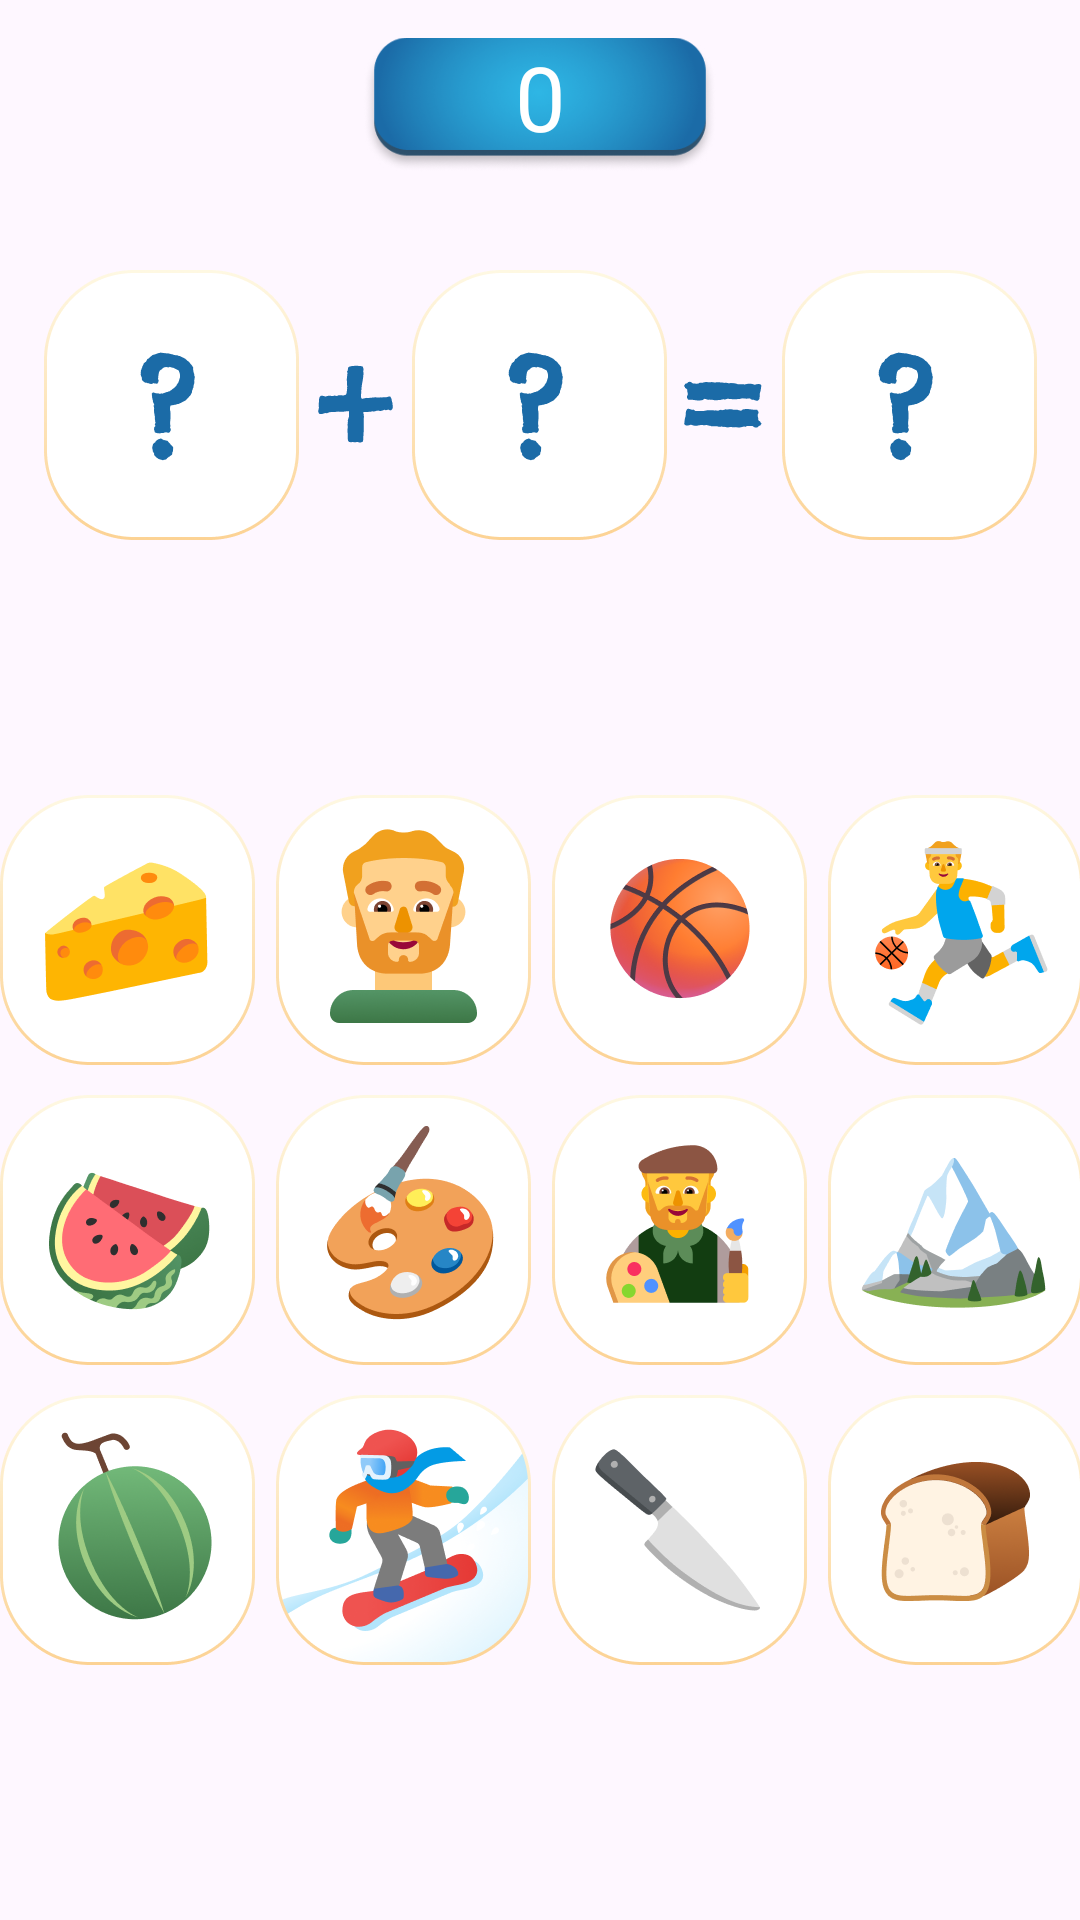

Layout XML and referenced resources for this Android screen:
<!-- AndroidManifest.xml: application theme Theme.LogicalExamples -->
<!-- res/layout/activity_game.xml -->
<?xml version="1.0" encoding="utf-8"?>
<androidx.constraintlayout.widget.ConstraintLayout xmlns:android="http://schemas.android.com/apk/res/android"
    xmlns:tools="http://schemas.android.com/tools"
    android:layout_width="match_parent"
    android:layout_height="match_parent"
    xmlns:app="http://schemas.android.com/apk/res-auto">


    <ImageView
        android:id="@+id/imageView4"
        android:layout_width="match_parent"
        android:layout_height="match_parent"
        android:scaleType="fitXY"
        android:src="@drawable/bg"
        tools:layout_editor_absoluteX="-203dp"
        tools:layout_editor_absoluteY="37dp" />

    <ImageButton
        android:layout_width="40dp"
        android:layout_height="40dp"
        android:background="@drawable/home_sel"
        android:onClick="home"
        android:layout_marginTop="10dp"
        android:layout_marginStart="10dp"
        app:layout_constraintStart_toStartOf="parent"
        app:layout_constraintTop_toTopOf="parent" />

    <ImageView
        android:id="@+id/frame"
        android:layout_width="118dp"
        android:layout_height="50dp"
        android:src="@drawable/score_a"
        android:layout_marginTop="10dp"
        app:layout_constraintEnd_toEndOf="parent"
        app:layout_constraintStart_toStartOf="parent"
        app:layout_constraintTop_toTopOf="parent" />

    <TextView
        android:id="@+id/counter"
        android:layout_width="wrap_content"
        android:layout_height="wrap_content"
        android:fontFamily="@font/chelseamarket_regular"
        android:text="0"
        android:textColor="@color/white"
        android:textSize="30sp"
        app:layout_constraintBottom_toBottomOf="@+id/frame"
        app:layout_constraintEnd_toEndOf="@+id/frame"
        app:layout_constraintStart_toStartOf="@+id/frame"
        app:layout_constraintTop_toTopOf="@+id/frame"
        app:layout_constraintVertical_bias="0.2" />

    <LinearLayout
        android:id="@+id/linearLayout"
        android:layout_width="331dp"
        android:layout_height="90dp"
        android:layout_marginTop="30dp"
        app:layout_constraintEnd_toEndOf="parent"
        app:layout_constraintStart_toStartOf="parent"
        app:layout_constraintTop_toBottomOf="@+id/frame">

        <ImageView
            android:id="@+id/firstIcon"
            android:layout_width="85dp"
            android:layout_height="90dp"
            android:src="@drawable/frame_21" />

        <Space
            android:layout_width="0dp"
            android:layout_height="0dp"
            android:layout_weight="1" />

        <ImageView
            android:layout_width="27dp"
            android:layout_height="57dp"
            android:layout_gravity="center"
            android:src="@drawable/plus" />

        <Space
            android:layout_width="0dp"
            android:layout_height="0dp"
            android:layout_weight="1" />

        <ImageView
            android:id="@+id/seconIcon"
            android:layout_width="85dp"
            android:layout_height="90dp"
            android:src="@drawable/frame_21" />

        <Space
            android:layout_width="0dp"
            android:layout_height="0dp"
            android:layout_weight="1" />

        <ImageView
            android:layout_width="27dp"
            android:layout_height="57dp"
            android:layout_gravity="center"
            android:src="@drawable/equal" />

        <Space
            android:layout_width="0dp"
            android:layout_height="0dp"
            android:layout_weight="1" />

        <ImageView
            android:id="@+id/thirdIcon"
            android:layout_width="85dp"
            android:layout_height="90dp"
            android:src="@drawable/frame_21" />

    </LinearLayout>

    <LinearLayout
        android:layout_width="361dp"
        android:layout_height="290dp"
        app:layout_constraintBottom_toBottomOf="parent"
        app:layout_constraintEnd_toEndOf="parent"
        app:layout_constraintStart_toStartOf="parent"
        android:orientation="vertical"
        app:layout_constraintTop_toBottomOf="@+id/linearLayout">
        <LinearLayout
            android:layout_width="361dp"
            android:layout_height="90dp">
            <ImageButton
                android:id="@+id/one"
                android:layout_width="85dp"
                android:layout_height="90dp"
                android:background="@drawable/_1"
                android:onClick="gameButton"/>
            <Space
                android:layout_width="0dp"
                android:layout_height="0dp"
                android:layout_weight="1"/>
            <ImageButton
                android:id="@+id/two"
                android:layout_width="85dp"
                android:layout_height="90dp"
                android:background="@drawable/_2"
                android:onClick="gameButton"/>
            <Space
                android:layout_width="0dp"
                android:layout_height="0dp"
                android:layout_weight="1"/>
            <ImageButton
                android:id="@+id/three"
                android:layout_width="85dp"
                android:layout_height="90dp"
                android:background="@drawable/_3"
                android:onClick="gameButton"/>
            <Space
                android:layout_width="0dp"
                android:layout_height="0dp"
                android:layout_weight="1"/>
            <ImageButton
                android:id="@+id/four"
                android:layout_width="85dp"
                android:layout_height="90dp"
                android:background="@drawable/_4"
                android:onClick="gameButton"/>
        </LinearLayout>
        <Space
            android:layout_width="0dp"
            android:layout_height="0dp"
            android:layout_weight="1"/>
        <LinearLayout
            android:layout_width="361dp"
            android:layout_height="90dp">
            <ImageButton
                android:id="@+id/five"
                android:layout_width="85dp"
                android:layout_height="90dp"
                android:background="@drawable/_5"
                android:onClick="gameButton"/>
            <Space
                android:layout_width="0dp"
                android:layout_height="0dp"
                android:layout_weight="1"/>
            <ImageButton
                android:id="@+id/six"
                android:layout_width="85dp"
                android:layout_height="90dp"
                android:background="@drawable/_6"
                android:onClick="gameButton"/>
            <Space
                android:layout_width="0dp"
                android:layout_height="0dp"
                android:layout_weight="1"/>
            <ImageButton
                android:id="@+id/seven"
                android:layout_width="85dp"
                android:layout_height="90dp"
                android:background="@drawable/_7"
                android:onClick="gameButton"/>
            <Space
                android:layout_width="0dp"
                android:layout_height="0dp"
                android:layout_weight="1"/>
            <ImageButton
                android:id="@+id/eight"
                android:layout_width="85dp"
                android:layout_height="90dp"
                android:background="@drawable/_8"
                android:onClick="gameButton"/>
        </LinearLayout>
        <Space
            android:layout_width="0dp"
            android:layout_height="0dp"
            android:layout_weight="1"/>
        <LinearLayout
            android:layout_width="361dp"
            android:layout_height="90dp">
            <ImageButton
                android:id="@+id/nine"
                android:layout_width="85dp"
                android:layout_height="90dp"
                android:background="@drawable/_9"
                android:onClick="gameButton"/>
            <Space
                android:layout_width="0dp"
                android:layout_height="0dp"
                android:layout_weight="1"/>
            <ImageButton
                android:id="@+id/ten"
                android:layout_width="85dp"
                android:layout_height="90dp"
                android:background="@drawable/_0"
                android:onClick="gameButton"/>
            <Space
                android:layout_width="0dp"
                android:layout_height="0dp"
                android:layout_weight="1"/>
            <ImageButton
                android:id="@+id/eleven"
                android:layout_width="85dp"
                android:layout_height="90dp"
                android:background="@drawable/_11"
                android:onClick="gameButton"/>
            <Space
                android:layout_width="0dp"
                android:layout_height="0dp"
                android:layout_weight="1"/>
            <ImageButton
                android:id="@+id/twelve"
                android:layout_width="85dp"
                android:layout_height="90dp"
                android:background="@drawable/_12"
                android:onClick="gameButton"/>
        </LinearLayout>
    </LinearLayout>

</androidx.constraintlayout.widget.ConstraintLayout>
<!-- resources referenced by this layout -->
<resources>
  <!-- drawable _0: png bitmap (drawable, 30613 bytes) -->
  <!-- drawable _1: png bitmap (drawable, 11564 bytes) -->
  <!-- drawable _11: png bitmap (drawable, 10582 bytes) -->
  <!-- drawable _12: png bitmap (drawable, 16888 bytes) -->
  <!-- drawable _2: png bitmap (drawable, 16545 bytes) -->
  <!-- drawable _3: png bitmap (drawable, 26136 bytes) -->
  <!-- drawable _4: png bitmap (drawable, 16156 bytes) -->
  <!-- drawable _5: png bitmap (drawable, 17820 bytes) -->
  <!-- drawable _6: png bitmap (drawable, 16471 bytes) -->
  <!-- drawable _7: png bitmap (drawable, 15023 bytes) -->
  <!-- drawable _8: png bitmap (drawable, 14904 bytes) -->
  <!-- drawable _9: png bitmap (drawable, 23818 bytes) -->
  <!-- drawable equal: vector/xml drawable (drawable, 6923 chars, omitted) -->
  <!-- drawable frame_21: png bitmap (drawable, 8950 bytes) -->
  <!-- drawable plus: vector/xml drawable (drawable, 5438 chars, omitted) -->
  <!-- drawable score_a: png bitmap (drawable, 33099 bytes) -->
  <style name="Theme.LogicalExamples" parent="Base.Theme.LogicalExamples" />
  <style name="Base.Theme.LogicalExamples" parent="Theme.Material3.Light.NoActionBar">
          
          
      </style>
  <!-- not gathered from this repository: default colours our renderer supplied (Android Studio template values) -->
  <color name="white">#FFFFFFFF</color>
</resources>
